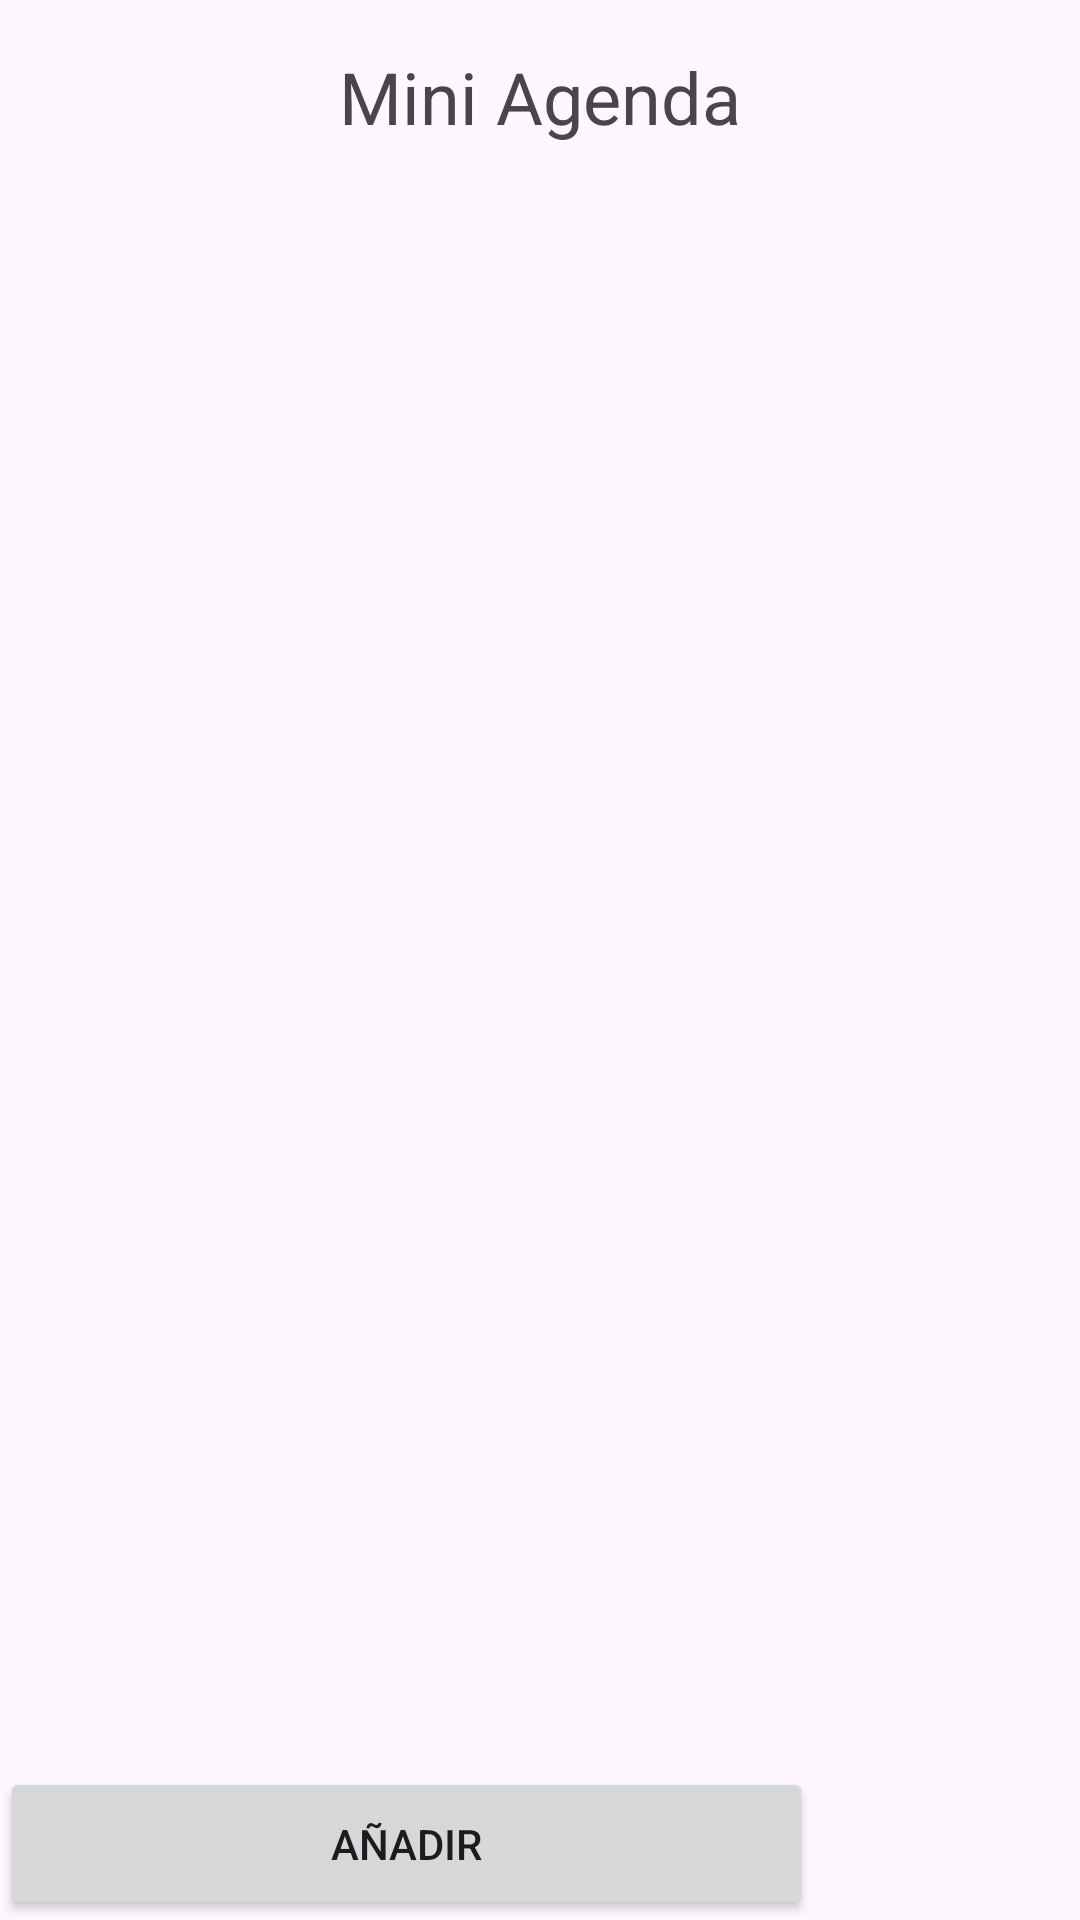

Here is an Android app screen rendered from its layout file. Give the layout XML and the strings, colors and styles it references.
<!-- AndroidManifest.xml: application theme Theme.MiniAgenda -->
<!-- res/layout/activity_main.xml -->
<?xml version="1.0" encoding="utf-8"?>
<LinearLayout xmlns:android="http://schemas.android.com/apk/res/android"
    xmlns:app="http://schemas.android.com/apk/res-auto"
    xmlns:tools="http://schemas.android.com/tools"
    android:layout_width="match_parent"
    android:layout_height="match_parent"
    android:orientation="vertical"
    tools:context=".MainActivity">

    
    <TextView
        android:id="@+id/headerText"
        android:layout_width="match_parent"
        android:layout_height="wrap_content"
        android:text="Mini Agenda"
        android:textSize="24sp"
        android:gravity="center"
        android:padding="16dp"/>

    
    <androidx.recyclerview.widget.RecyclerView
        android:id="@+id/recyclerTarea"
        android:layout_width="match_parent"
        android:layout_height="0dp"
        android:layout_weight="1"
        android:padding="8dp"/>

    
    <Button
        android:id="@+id/addButton"
        android:layout_width="271dp"
        android:layout_height="wrap_content"
        android:padding="16dp"
        android:text="Añadir" />
</LinearLayout>
<!-- resources referenced by this layout -->
<resources>
  <style name="Theme.MiniAgenda" parent="Base.Theme.MiniAgenda" />
  <style name="Base.Theme.MiniAgenda" parent="Theme.Material3.DayNight.NoActionBar">
          
          
      </style>
</resources>
